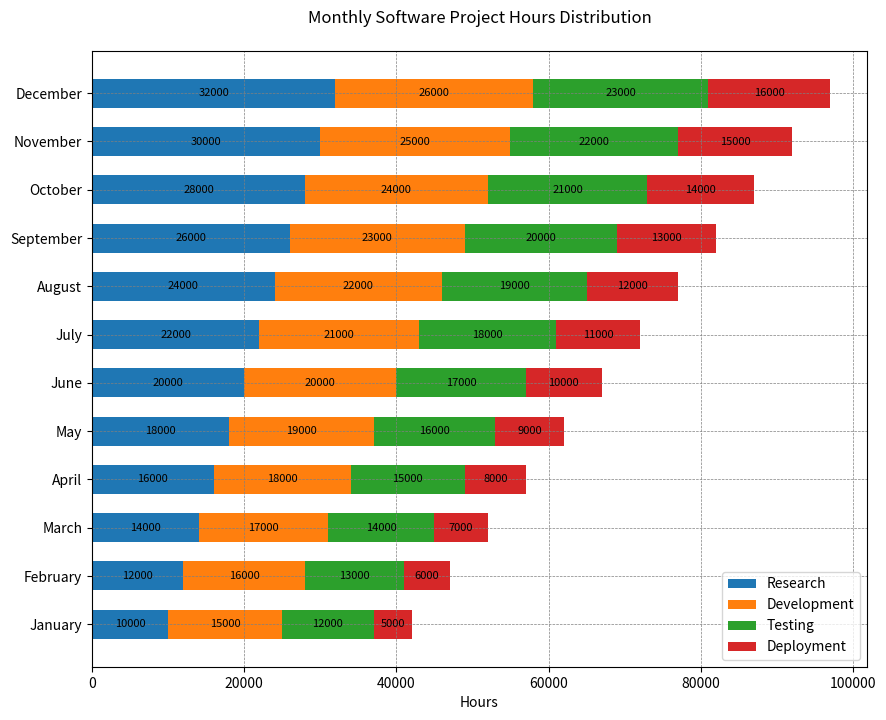

Write the Python code that produced this figure.

import matplotlib.pyplot as plt

# Data for plotting
months = ['January', 'February', 'March', 'April', 'May', 'June',
          'July', 'August', 'September', 'October', 'November', 'December']
research = [10000, 12000, 14000, 16000, 18000, 20000, 22000, 24000, 26000, 28000, 30000, 32000]
development = [15000, 16000, 17000, 18000, 19000, 20000, 21000, 22000, 23000, 24000, 25000, 26000]
testing = [12000, 13000, 14000, 15000, 16000, 17000, 18000, 19000, 20000, 21000, 22000, 23000]
deployment = [5000, 6000, 7000, 8000, 9000, 10000, 11000, 12000, 13000, 14000, 15000, 16000]

fig, ax = plt.subplots(figsize=(10, 8))

bar_height = 0.6

# Plotting data
p1 = ax.barh(months, research, bar_height, color='#1f77b4', label='Research')
p2 = ax.barh(months, development, bar_height, left=research, color='#ff7f0e', label='Development')
p3 = ax.barh(months, testing, bar_height, left=[i+j for i,j in zip(research, development)], color='#2ca02c', label='Testing')
p4 = ax.barh(months, deployment, bar_height, left=[i+j+k for i,j,k in zip(research, development, testing)], color='#d62728', label='Deployment')

ax.set_xlabel('Hours')
ax.set_title('Monthly Software Project Hours Distribution', pad=20)
ax.legend(loc='lower right')

# Customize the grid
plt.grid(which='major', linestyle='--', linewidth='0.5', color='gray')

# Add numerical labels
for rects in [p1, p2, p3, p4]:
    for rect in rects:
        width = rect.get_width()
        ax.annotate(f'{width}',
                    xy=(rect.get_x() + width / 2, rect.get_y() + rect.get_height() / 2),
                    xytext=(0, 0),
                    textcoords="offset points",
                    ha='center', va='center', fontsize=8)

plt.show()